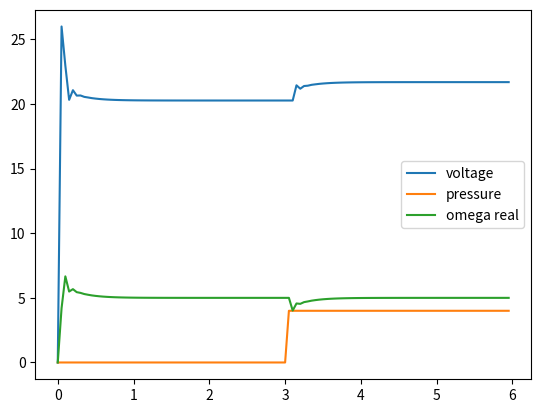

Reproduce this figure in Python.
import numpy as np
import matplotlib.pyplot as plt
import matplotlib.animation as animation
import math
import time
import numpy
#20Hz
period_from_sensor = np.array([65535,217,100,75,66,62,61,62,63,64,63,63,63,63,64,63,63,63,62,63,63,63,62,62,63,63,64,62,63,62,63,63,64,62,62,62,63,63,64,63,63,63,63,63,64,63,64,66,71,76,81,87,94,101,112,116,65535])
period_from_sensor = period_from_sensor.astype(float) / 10000
freq_of_rotation = 1.0 / period_from_sensor

omega_from_sensor = freq_of_rotation / 7.17  #radian per sec

integral = 0.0
diff = 0.0
omega_error = 0.0
prev_omega_error = 0.0
dt = 1.0/20#0.05

omega = 0.0;
d_omega = 0.0;
omega_dt = [];

u_dt = []
omega_freq_max = omega_from_sensor[7]
u_nominal = 24#volt
k_motor = omega_from_sensor[7] / u_nominal
k_pwm = 4
print("kmotor",k_motor)
pwm_dt = []
Tm = 0.2 / 3

omega_real_ar = [];
omega_pressure = []

u=0.
omega_real = 0
d_omega_real = 0
omega_target = 5
omega_error = 0.
kp = 0.8#Tm / (Tz * k_motor)
ki = 8#2.9 #* numpy.sqrt(4)#1.0 / (Tz * k_motor)
kd = 0.0
kforward = 4
for i in range(120):
	if i > 60:
		pressure_i = 4
	else:
		pressure_i = 0
	omega -= pressure_i
	omega_real_ar.append(omega_real)
	omega_pressure.append(pressure_i)
	
	omega_error = omega_target - omega_real;
	
	integral += omega_error * dt
	diff = (omega_error - prev_omega_error) / dt
	prev_omega_error = omega_error
	u_dt.append(u)
	u = kp*omega_error + kd*diff + ki*integral + kforward * omega_target
	#u = 24.2/4
	d_omega = (dt / Tm) * (k_motor * u - omega)
	omega += d_omega
	betta = 14
	if omega < betta:
		omega_real = 0
	else:
		d_omega_real = (dt / 0.051) * (omega - omega_real - betta)
		omega_real += d_omega_real


plt.figure(0)
time = np.arange(0, 0.05 * 120, 0.05)
plt.plot(time, u_dt,label = "voltage")
plt.plot(time, omega_pressure,label = "pressure")
plt.plot(time, omega_real_ar,label = "omega real")

plt.legend()
pwm_dt = np.asarray(u_dt)
pwm_dt = pwm_dt*41
#plt.figure(1)
#time = np.arange(0, 0.05 * 120, 0.05)
#plt.plot(time, pwm_dt,label = "stm pwm")
#plt.plot(time, omega_from_sensor,'-o',label='omega_from_sensor (radian / sec)')


plt.legend()
plt.show()